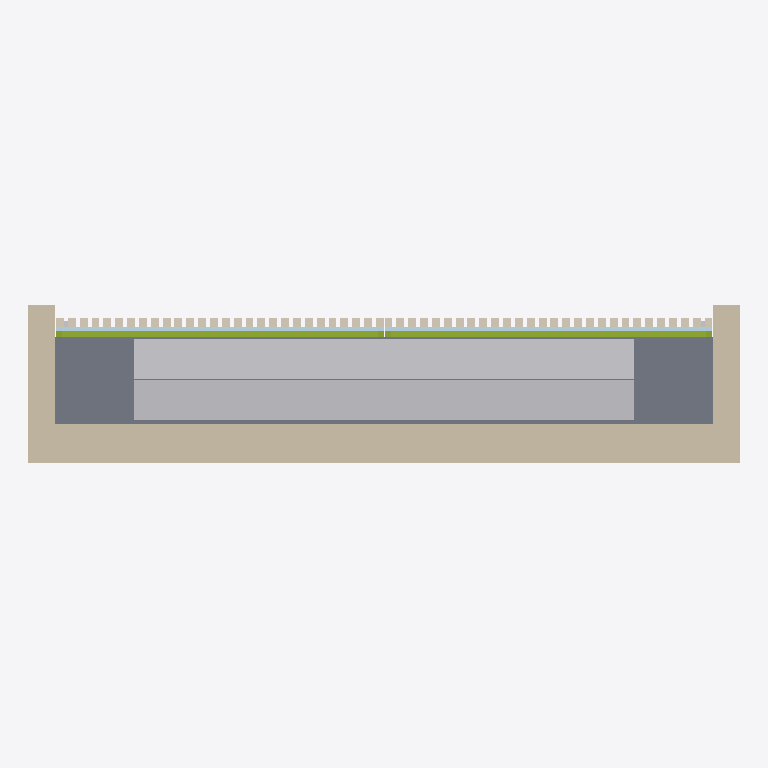
Plan cut of the same IFC building model at storey 'Estudio' (level 0.00 m, cut at 1.40 m), seen from above with north up, elements coloured by IFC class: 56 coverings (cream), 6 members (olive), 3 walls (beige), 2 other elements (light grey), 2 plates (pale blue), 1 slab (grey). Cut surfaces are drawn darker.
Extent 2.7 m × 0.6 m × 2.4 m (x, y, z). Storeys (1): Estudio at 0.00 m. Elements (148): 111 IfcCovering, 17 IfcMember, 8 IfcPlate, 4 IfcMechanicalFastener, 3 IfcWall, 2 IfcFurniture, 1 IfcBeam, 1 IfcElectricAppliance, 1 IfcSlab.

HEADER;
FILE_DESCRIPTION(('ViewDefinition [ReferenceView_V1.2]'),'2;1');
FILE_NAME('closet_paneles_tv.ifc','2026-10-27T20:26:36',('Andres'),(''),'generar_ifc.py','generar_ifc.py','');
FILE_SCHEMA(('IFC4'));
ENDSEC;
DATA;
#16=IFCPROJECT('2rAZ76TVj8yv5eJnZBhnak',#15,'Closet oculto paneles estudio',$,$,$,$,(#5),#10);
#18=IFCSITE('2l1$8kGU9Eyu4l0iT7Rij0',#15,'Sitio',$,$,#17,$,$,.ELEMENT.,$,$,$,$,$);
#20=IFCBUILDING('2T8S7wy_fAKORGzMt9nDrt',#15,'Casa',$,$,#19,$,$,.ELEMENT.,$,$,$);
#22=IFCBUILDINGSTOREY('3puCRqv$LF_8wuLR2JTcoS',#15,'Estudio',$,$,#21,$,$,.ELEMENT.,0.0);
#39=IFCWALL('0UHXvQ5l10kAchMTxHcjxG',#15,'Muro fondo (existente)',$,$,#28,#38,$,.NOTDEFINED.);
#1666=IFCFURNITURE('2wjr6xWxX6yPGCckkjUrSh',#15,'Colchon 1.90 x 1.40 (de canto)',$,$,#1655,#1665,$,.NOTDEFINED.);
#1677=IFCFURNITURE('0eNxpAPIz7FeKPWhO6kqpB',#15,'Colchon 1.90 x 1.10 (de canto)',$,$,#1669,#1676,$,.NOTDEFINED.);
#75=IFCSLAB('0QJn5mr6bFjwb7ZwQyuKzv',#15,'Base piso closet',$,$,#64,#74,$,.FLOOR.);
#50=IFCWALL('2Ibmfx_ob279PGtzs6a$ro',#15,'Muro lateral izq (existente)',$,$,#42,#49,$,.NOTDEFINED.);
#61=IFCWALL('3xIs$mhFv0iAhcrVkkf36O',#15,'Muro lateral der (existente)',$,$,#53,#60,$,.NOTDEFINED.);
#901=IFCMEMBER('2XGy6lyBHDZvuBf8WgY_G7',#15,'H1 tubo horizontal medio',$,'Bastidor hoja',#893,#900,$,.NOTDEFINED.);
#1300=IFCMEMBER('1lz3a5hjDDxxog3bu0mHDK',#15,'H2 tubo horizontal medio',$,'Bastidor hoja',#1292,#1299,$,.NOTDEFINED.);
#923=IFCPLATE('2Zp9hYYW9DcxtIE1isoOL0',#15,'H1 forro triplex',$,$,#915,#922,$,.NOTDEFINED.);
#1322=IFCPLATE('1pa4HxYXz7OxhAXH7Zg6K0',#15,'H2 forro triplex',$,$,#1314,#1321,$,.NOTDEFINED.);
#934=IFCCOVERING('3p6c9L039AMO1cEqvCtSUJ',#15,'H1 liston 01',$,'Panel listones',#926,#933,$,.CLADDING.);
#945=IFCCOVERING('1TAnjJ8958wx9eUVS0QFs0',#15,'H1 liston 02',$,'Panel listones',#937,#944,$,.CLADDING.);
#956=IFCCOVERING('1sE928bzXEF92vGhFLpk5u',#15,'H1 liston 03',$,'Panel listones',#948,#955,$,.CLADDING.);
#989=IFCCOVERING('1RnyLP4A95MPF$Ykwu2tXt',#15,'H1 liston 06',$,'Panel listones',#981,#988,$,.CLADDING.);
#978=IFCCOVERING('29tkBvbhjCyhOn0WgLy13a',#15,'H1 liston 05',$,'Panel listones',#970,#977,$,.CLADDING.);
#1000=IFCCOVERING('2bNftvgFn8q89u22qo2Gqd',#15,'H1 liston 07',$,'Panel listones',#992,#999,$,.CLADDING.);
#1011=IFCCOVERING('16bLZ8V$bEQO95z9KAIx8m',#15,'H1 liston 08',$,'Panel listones',#1003,#1010,$,.CLADDING.);
#1022=IFCCOVERING('1w7Pw9hEr9kgFDw5YgFcZW',#15,'H1 liston 09',$,'Panel listones',#1014,#1021,$,.CLADDING.);
#1033=IFCCOVERING('1so1MEfITDNgvb$rwF1q_w',#15,'H1 liston 10',$,'Panel listones',#1025,#1032,$,.CLADDING.);
#1044=IFCCOVERING('1EDhm9mpfE482oMSmXGZzR',#15,'H1 liston 11',$,'Panel listones',#1036,#1043,$,.CLADDING.);
#1066=IFCCOVERING('1DvJzrRf10_u7c$UnXUNh8',#15,'H1 liston 13',$,'Panel listones',#1058,#1065,$,.CLADDING.);
#1055=IFCCOVERING('2bsCGM_Pn8ux0EdPA8qiaG',#15,'H1 liston 12',$,'Panel listones',#1047,#1054,$,.CLADDING.);
#1088=IFCCOVERING('070jAeFGfCavCAMaYGJwPP',#15,'H1 liston 15',$,'Panel listones',#1080,#1087,$,.CLADDING.);
#1077=IFCCOVERING('0mLO78pI95UeQTDDWU5QWp',#15,'H1 liston 14',$,'Panel listones',#1069,#1076,$,.CLADDING.);
#1099=IFCCOVERING('0iIleYFEb1Tf5ddPd3srKT',#15,'H1 liston 16',$,'Panel listones',#1091,#1098,$,.CLADDING.);
#1132=IFCCOVERING('00cSnghif5dPIsInt6VKDp',#15,'H1 liston 19',$,'Panel listones',#1124,#1131,$,.CLADDING.);
#1121=IFCCOVERING('1Ln2nHuPnEAvehGExbX6MC',#15,'H1 liston 18',$,'Panel listones',#1113,#1120,$,.CLADDING.);
#1143=IFCCOVERING('1TXMUkEyrEKxkEi7DpFoFD',#15,'H1 liston 20',$,'Panel listones',#1135,#1142,$,.CLADDING.);
#1165=IFCCOVERING('0KpcGyqSb60wpZCoVWTtzH',#15,'H1 liston 22',$,'Panel listones',#1157,#1164,$,.CLADDING.);
#1154=IFCCOVERING('2xpczhGpjCbuHwoiNfxKRJ',#15,'H1 liston 21',$,'Panel listones',#1146,#1153,$,.CLADDING.);
#1198=IFCCOVERING('2QhFpPt6X8cAyIBJAbKeu2',#15,'H1 liston 25',$,'Panel listones',#1190,#1197,$,.CLADDING.);
#1176=IFCCOVERING('0YmFwoksHFOw4D4uai0pks',#15,'H1 liston 23',$,'Panel listones',#1168,#1175,$,.CLADDING.);
#1209=IFCCOVERING('25YXRvmA9F2hjwCekeH5Bd',#15,'H1 liston 26',$,'Panel listones',#1201,#1208,$,.CLADDING.);
#1231=IFCCOVERING('0$UrRGnar6t9rrTqYNfMxO',#15,'H1 liston 28',$,'Panel listones',#1223,#1230,$,.CLADDING.);
#1220=IFCCOVERING('0devF$vM1EHgP_WpaGJDuD',#15,'H1 liston 27',$,'Panel listones',#1212,#1219,$,.CLADDING.);
#1344=IFCCOVERING('2ueerw2mbELxNBBYvv2s7b',#15,'H2 liston 02',$,'Panel listones',#1336,#1343,$,.CLADDING.);
#1366=IFCCOVERING('3l6b5xQ8rDJu7iPd7DGIme',#15,'H2 liston 04',$,'Panel listones',#1358,#1365,$,.CLADDING.);
#1355=IFCCOVERING('0IayvE56P9_wQpbe0x8Mxm',#15,'H2 liston 03',$,'Panel listones',#1347,#1354,$,.CLADDING.);
#1377=IFCCOVERING('2UvS0BXFz76vllwijfiWST',#15,'H2 liston 05',$,'Panel listones',#1369,#1376,$,.CLADDING.);
#1399=IFCCOVERING('2DlaotXgL2vBaldDYWcvcy',#15,'H2 liston 07',$,'Panel listones',#1391,#1398,$,.CLADDING.);
#1388=IFCCOVERING('2oTGXPQQPDLhyVvFJc$eYp',#15,'H2 liston 06',$,'Panel listones',#1380,#1387,$,.CLADDING.);
#1421=IFCCOVERING('23WoI5a$j1jPM2A3Lv6x3D',#15,'H2 liston 09',$,'Panel listones',#1413,#1420,$,.CLADDING.);
#1410=IFCCOVERING('2Fu345Lur4NRvSklH_vvdT',#15,'H2 liston 08',$,'Panel listones',#1402,#1409,$,.CLADDING.);
#1432=IFCCOVERING('2L7yphmUjCYgCGI6U4mYwk',#15,'H2 liston 10',$,'Panel listones',#1424,#1431,$,.CLADDING.);
#1443=IFCCOVERING('1wqXahpgT84QJRdR7kBZGn',#15,'H2 liston 11',$,'Panel listones',#1435,#1442,$,.CLADDING.);
#1454=IFCCOVERING('1kcXNaVCz01Brj9cOv8CGF',#15,'H2 liston 12',$,'Panel listones',#1446,#1453,$,.CLADDING.);
#1476=IFCCOVERING('3jHsP8xaH5BxlecayB1D$F',#15,'H2 liston 14',$,'Panel listones',#1468,#1475,$,.CLADDING.);
#1465=IFCCOVERING('0Z1MhX7Uz0efRdDnKjEVrq',#15,'H2 liston 13',$,'Panel listones',#1457,#1464,$,.CLADDING.);
#1498=IFCCOVERING('1pxqE$6vL4GQ0FkJtiie71',#15,'H2 liston 16',$,'Panel listones',#1490,#1497,$,.CLADDING.);
#1487=IFCCOVERING('0U9T9S06LExQ55LzmHhDIp',#15,'H2 liston 15',$,'Panel listones',#1479,#1486,$,.CLADDING.);
#1509=IFCCOVERING('0WbfXvKEP73OKrC$5UD6$6',#15,'H2 liston 17',$,'Panel listones',#1501,#1508,$,.CLADDING.);
#1520=IFCCOVERING('0TxyKYe_50Mgp7u75L0ECs',#15,'H2 liston 18',$,'Panel listones',#1512,#1519,$,.CLADDING.);
#1531=IFCCOVERING('2M7Mt7sib6Rv1jhsmAL43W',#15,'H2 liston 19',$,'Panel listones',#1523,#1530,$,.CLADDING.);
#1542=IFCCOVERING('2t7c61JA57GfqN4nfxoDo7',#15,'H2 liston 20',$,'Panel listones',#1534,#1541,$,.CLADDING.);
#1564=IFCCOVERING('1vp8lFfB5COPsDuJ8_4dnl',#15,'H2 liston 22',$,'Panel listones',#1556,#1563,$,.CLADDING.);
#1575=IFCCOVERING('2TilgNIi15Zfar7P24sgO8',#15,'H2 liston 23',$,'Panel listones',#1567,#1574,$,.CLADDING.);
#1586=IFCCOVERING('2YEPrv32PBMwFynlN5NPqt',#15,'H2 liston 24',$,'Panel listones',#1578,#1585,$,.CLADDING.);
#1597=IFCCOVERING('1enP7kPcT1EvcRpS_wvqDh',#15,'H2 liston 25',$,'Panel listones',#1589,#1596,$,.CLADDING.);
#1619=IFCCOVERING('1PDsUGjH151xkEZCbP8iNW',#15,'H2 liston 27',$,'Panel listones',#1611,#1618,$,.CLADDING.);
#1608=IFCCOVERING('3vT3oX07r0$8YmM3g265XO',#15,'H2 liston 26',$,'Panel listones',#1600,#1607,$,.CLADDING.);
#967=IFCCOVERING('0909RSV5bEcxrBs5AwhJ7Q',#15,'H1 liston 04',$,'Panel listones',#959,#966,$,.CLADDING.);
#1110=IFCCOVERING('0MdReCO9P6AfFmXhvibK5r',#15,'H1 liston 17',$,'Panel listones',#1102,#1109,$,.CLADDING.);
#1187=IFCCOVERING('1nvMP8pDn1_ASVp4kBxf2O',#15,'H1 liston 24',$,'Panel listones',#1179,#1186,$,.CLADDING.);
#1333=IFCCOVERING('1gtJCznsjASfbxqQLWyxyP',#15,'H2 liston 01',$,'Panel listones',#1325,#1332,$,.CLADDING.);
#1553=IFCCOVERING('3gs8uq5ZH4z9WoQJvc03MO',#15,'H2 liston 21',$,'Panel listones',#1545,#1552,$,.CLADDING.);
#1630=IFCCOVERING('2lX_lcYdz3wfxruosPliEN',#15,'H2 liston 28',$,'Panel listones',#1622,#1629,$,.CLADDING.);
#868=IFCMEMBER('3xCiytoGrANQk1r365mU9Z',#15,'H1 tubo vertical izq',$,'Bastidor hoja',#860,#867,$,.NOTDEFINED.);
#879=IFCMEMBER('2Tk_nKnUz7ih0I457M7gQz',#15,'H1 tubo vertical der',$,'Bastidor hoja',#871,#878,$,.NOTDEFINED.);
#1267=IFCMEMBER('057vrIu6z3DuuQEA_c_$Es',#15,'H2 tubo vertical izq',$,'Bastidor hoja',#1259,#1266,$,.NOTDEFINED.);
#1278=IFCMEMBER('1F9QqXrXfAleoEJwYv1Tss',#15,'H2 tubo vertical der',$,'Bastidor hoja',#1270,#1277,$,.NOTDEFINED.);
ENDSEC;
